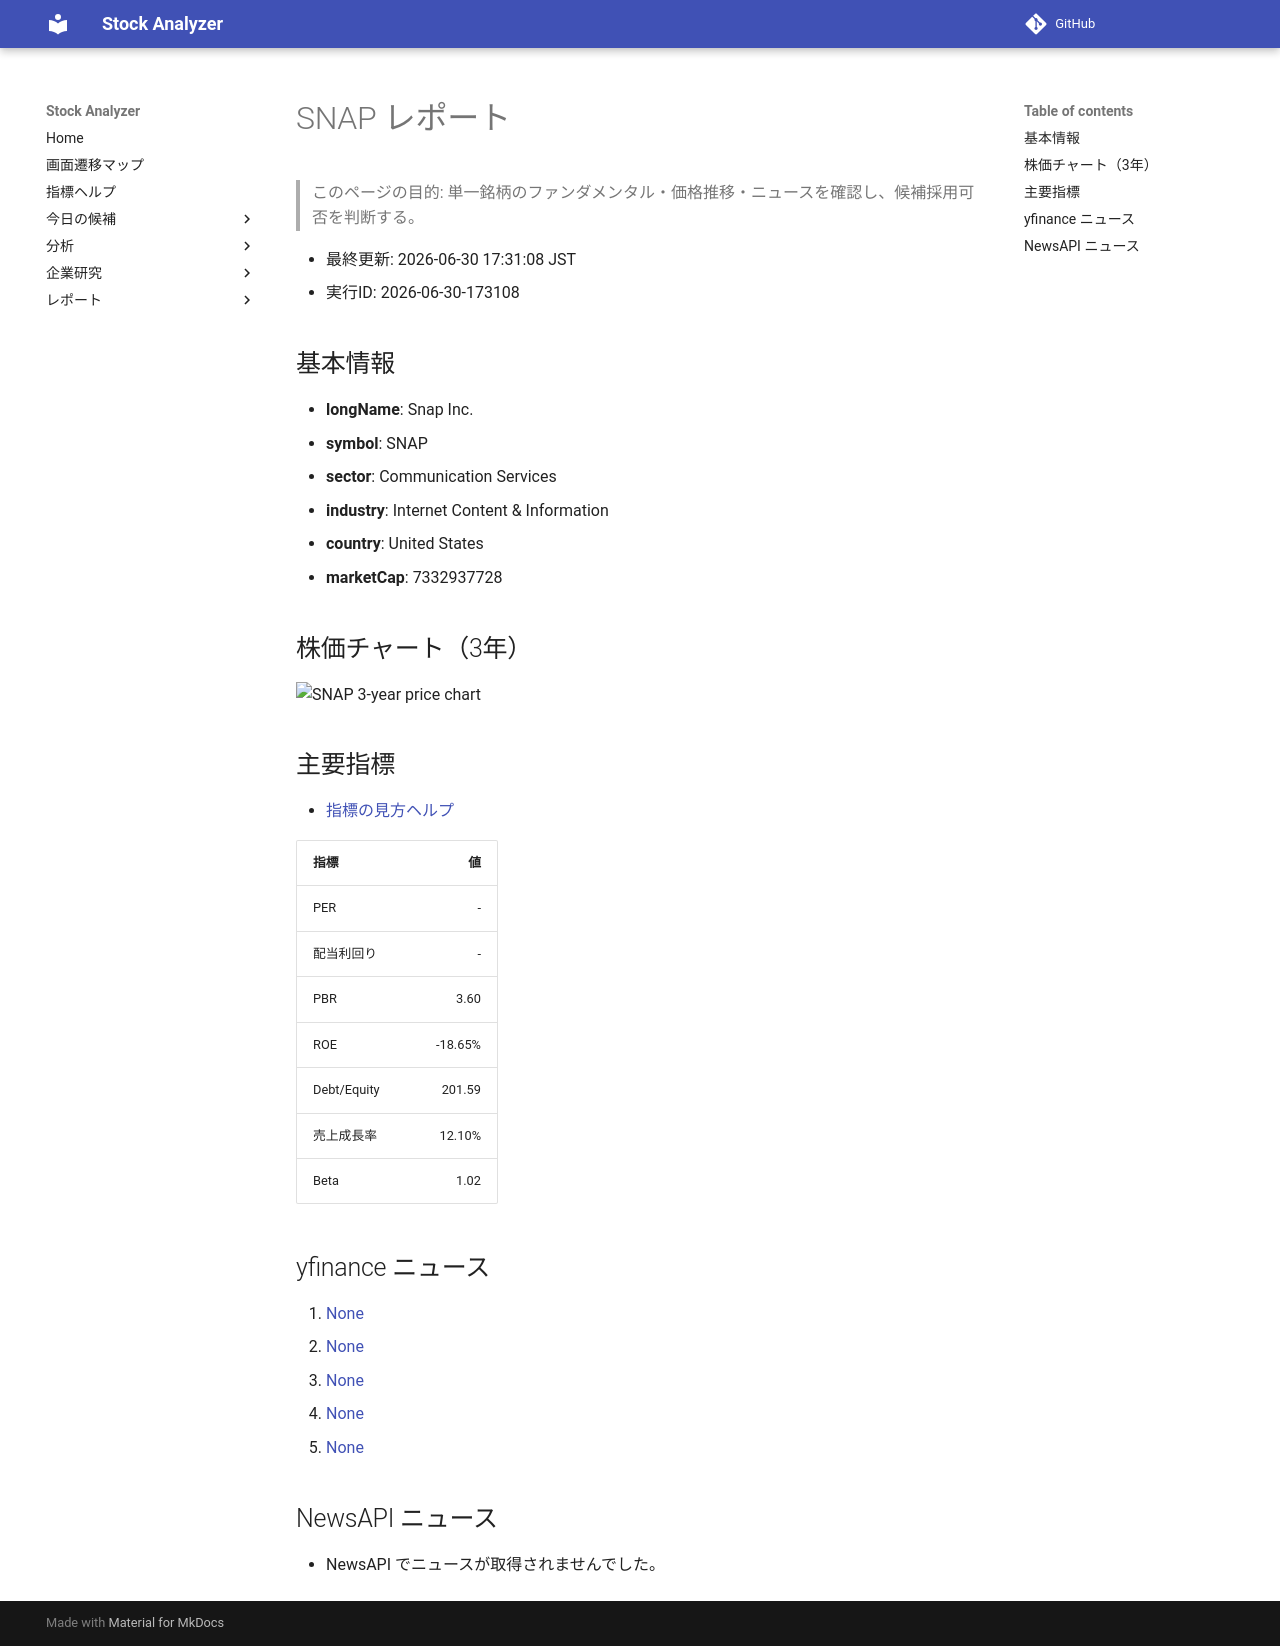

repository: Yumi-note/Making-APP · page: reports/2026-06-30/173108/SNAP/index.html · generator: mkdocs

# SNAP レポート

> このページの目的: 単一銘柄のファンダメンタル・価格推移・ニュースを確認し、候補採用可否を判断する。

- 最終更新: 2026-06-30 17:31:08 JST
- 実行ID: 2026-06-30-173108

## 基本情報

- **longName**: Snap Inc.
- **symbol**: SNAP
- **sector**: Communication Services
- **industry**: Internet Content & Information
- **country**: United States
- **marketCap**: 7332937728

## 株価チャート（3年）

![SNAP 3-year price chart](SNAP_3y.png)

## 主要指標

- [指標の見方ヘルプ](../../../../indicators.md)

| 指標 | 値 |
|---|---:|
| PER | - |
| 配当利回り | - |
| PBR | 3.60 |
| ROE | -18.65% |
| Debt/Equity | 201.59 |
| 売上成長率 | 12.10% |
| Beta | 1.02 |

## yfinance ニュース

1. [None](None)
2. [None](None)
3. [None](None)
4. [None](None)
5. [None](None)

## NewsAPI ニュース

- NewsAPI でニュースが取得されませんでした。
